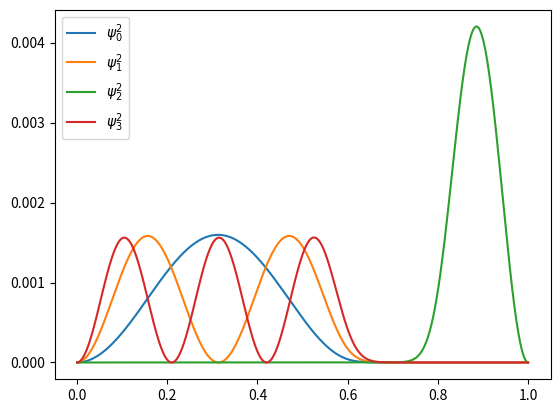
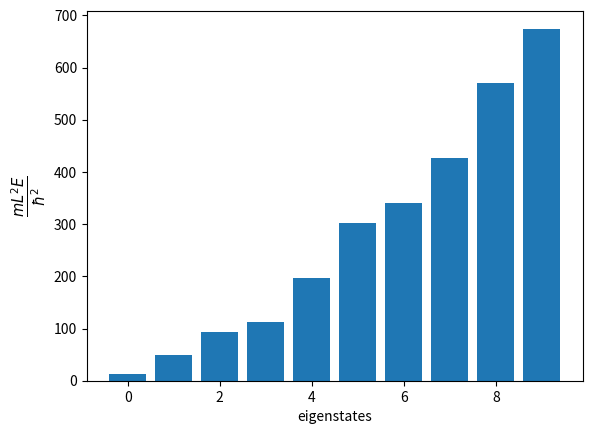

Here is the Python script that generated these plots, in order:
# -*- coding: utf-8 -*-
"""
Created on Fri Dec 31 19:26:50 2021

[redacted]
"""

import numpy as np
import scipy as sp
import matplotlib.pyplot as plt

from scipy.linalg import eigh_tridiagonal


## Define N(number of eigenstates) and dy (step size of solver)

## we know that N*dy = 1 ==> dy = 1/N

## boundary conditions are zero ==> psi(0)=psi(N)=0

N = 2000
dy = 1/N

y = np.linspace(0, 1, N+1)

#define dimensionless potential m*2*V

def mL2V_quadratic(y):
    return 1000*(y-1/2)**2

#potential with a gaussian spike

def mL2V_gaussian(y):
    return 1000 * np.exp(-(y-0.7)**2 / (2*0.05**2))

#plt.plot(y,mL2V_gaussian(y))
# V = mL2V(y)
# plt.plot(y,V)

diag = 1/dy**2 + mL2V_gaussian(y[1:-1])
e = -1/(2*dy**2) * np.ones(len(diag)-1)

#this function returns the eigenstates and eigenfunctions of a matrix defined by
# diag and e (Toeplitz matrix)

w, v = eigh_tridiagonal(diag, e)

#plot first few eigenfunctions
plt.figure()
for i in range(4):
    #plt.plot(y[1:-1],v[:,i], label=r'$\psi_{}$'.format(i)) #to show wavefunctions
    plt.plot(y[1:-1],v[:,i]**2, label=r'$\psi_{}^2$'.format(i)) #to show probabilities of finding the particle
    
plt.legend(loc=0)    

##Plot the energies
plt.figure()

plt.bar(np.arange(0,10,1),w[0:10])
plt.ylabel(r'$\frac{mL^2E}{\hbar^2}$',fontsize=15)
plt.xlabel(r'eigenstates')